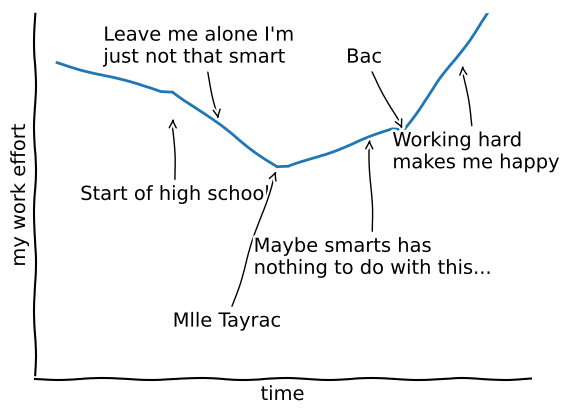

This chart was generated by the following Python code:
from matplotlib import pyplot as plt
import numpy as np
plt.xkcd()

ymin = -25

fig = plt.figure()
ax = fig.add_subplot(1, 1, 1)
ax.spines['right'].set_color('none')
ax.spines['top'].set_color('none')
plt.xticks([])
plt.yticks([])
ax.set_ylim([ymin, 10])

data = [5 - .3 * t for t in range(10)]
data += [data[-1] - .8 * t for t in range(10)]
data += [data[-1] + .4 * t for t in range(10)]
data += [data[-1] + 1.5 * t for t in range(10)]

plt.annotate(
    'Start of high school',
    xy=(10, -.01), arrowprops=dict(arrowstyle='->'), xytext=(2, -8))

plt.annotate(
    "Leave me alone I'm \njust not that smart",
    xy=(14, -.6), arrowprops=dict(arrowstyle='->'), xytext=(4, 5))

plt.annotate(
    "Mlle Tayrac",
    xy=(19, -5), arrowprops=dict(arrowstyle='->'), xytext=(10, -20))

plt.annotate(
    "Maybe smarts has \nnothing to do with this...",
    xy=(27, -2), arrowprops=dict(arrowstyle='->'), xytext=(17, -15))

plt.annotate(
    "Bac",
    xy=(30, -1.5), arrowprops=dict(arrowstyle='->'), xytext=(25, 5))

plt.annotate(
    "Working hard \nmakes me happy",
    xy=(35, 5), arrowprops=dict(arrowstyle='->'), xytext=(29, -5))


plt.plot(data)

plt.xlabel('time')
plt.ylabel('my work effort')
plt.savefig('xkcd_vks_learning.png', bbox_inches='tight')
